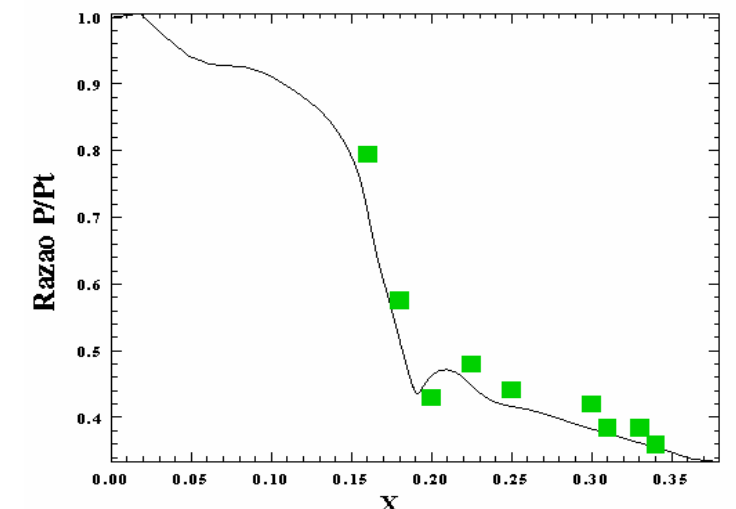

The table this chart was drawn from, first rows:
0.02555066079295154, 0.9888059048341453
0.02852, 0.9824
0.03183, 0.9761
0.03513, 0.9689
0.03778, 0.9625
0.04141, 0.957
0.04405, 0.9514
0.04703, 0.9442
0.05066, 0.9411
0.05529, 0.9363
0.06024, 0.9323
0.06421, 0.9307
0.0685, 0.9283
0.07379, 0.9283
0.07907, 0.9267
0.08436, 0.9251
0.08866, 0.9227
0.09295, 0.9195
0.09692, 0.9147
0.1012, 0.9091
0.1048, 0.9044
0.1088, 0.898
0.1131, 0.8924
0.1161, 0.8868
0.1187, 0.8813
0.1227, 0.8749
0.1267, 0.8677
0.1306, 0.8598
0.1346, 0.8486
0.1385, 0.8375
0.1422, 0.8256
0.1458, 0.8121
0.1481, 0.7978
0.1518, 0.7842
0.1537, 0.7667
0.1557, 0.7516
0.1574, 0.731
0.1594, 0.7127
0.1613, 0.692
0.1633, 0.669
0.1646, 0.6483
0.167, 0.6276
0.1693, 0.6101
0.1713, 0.5927
0.1726, 0.5791
0.1746, 0.5625
0.1765, 0.5458
0.1782, 0.5307
0.1795, 0.5163
0.1808, 0.5044
0.1828, 0.4901
0.1845, 0.4766
0.1855, 0.4623
0.1868, 0.4543
0.1874, 0.448
0.1884, 0.4416
0.1894, 0.4376
0.1907, 0.4361
0.1927, 0.4392
0.1944, 0.4448
0.1964, 0.4511
... 28 more rows
